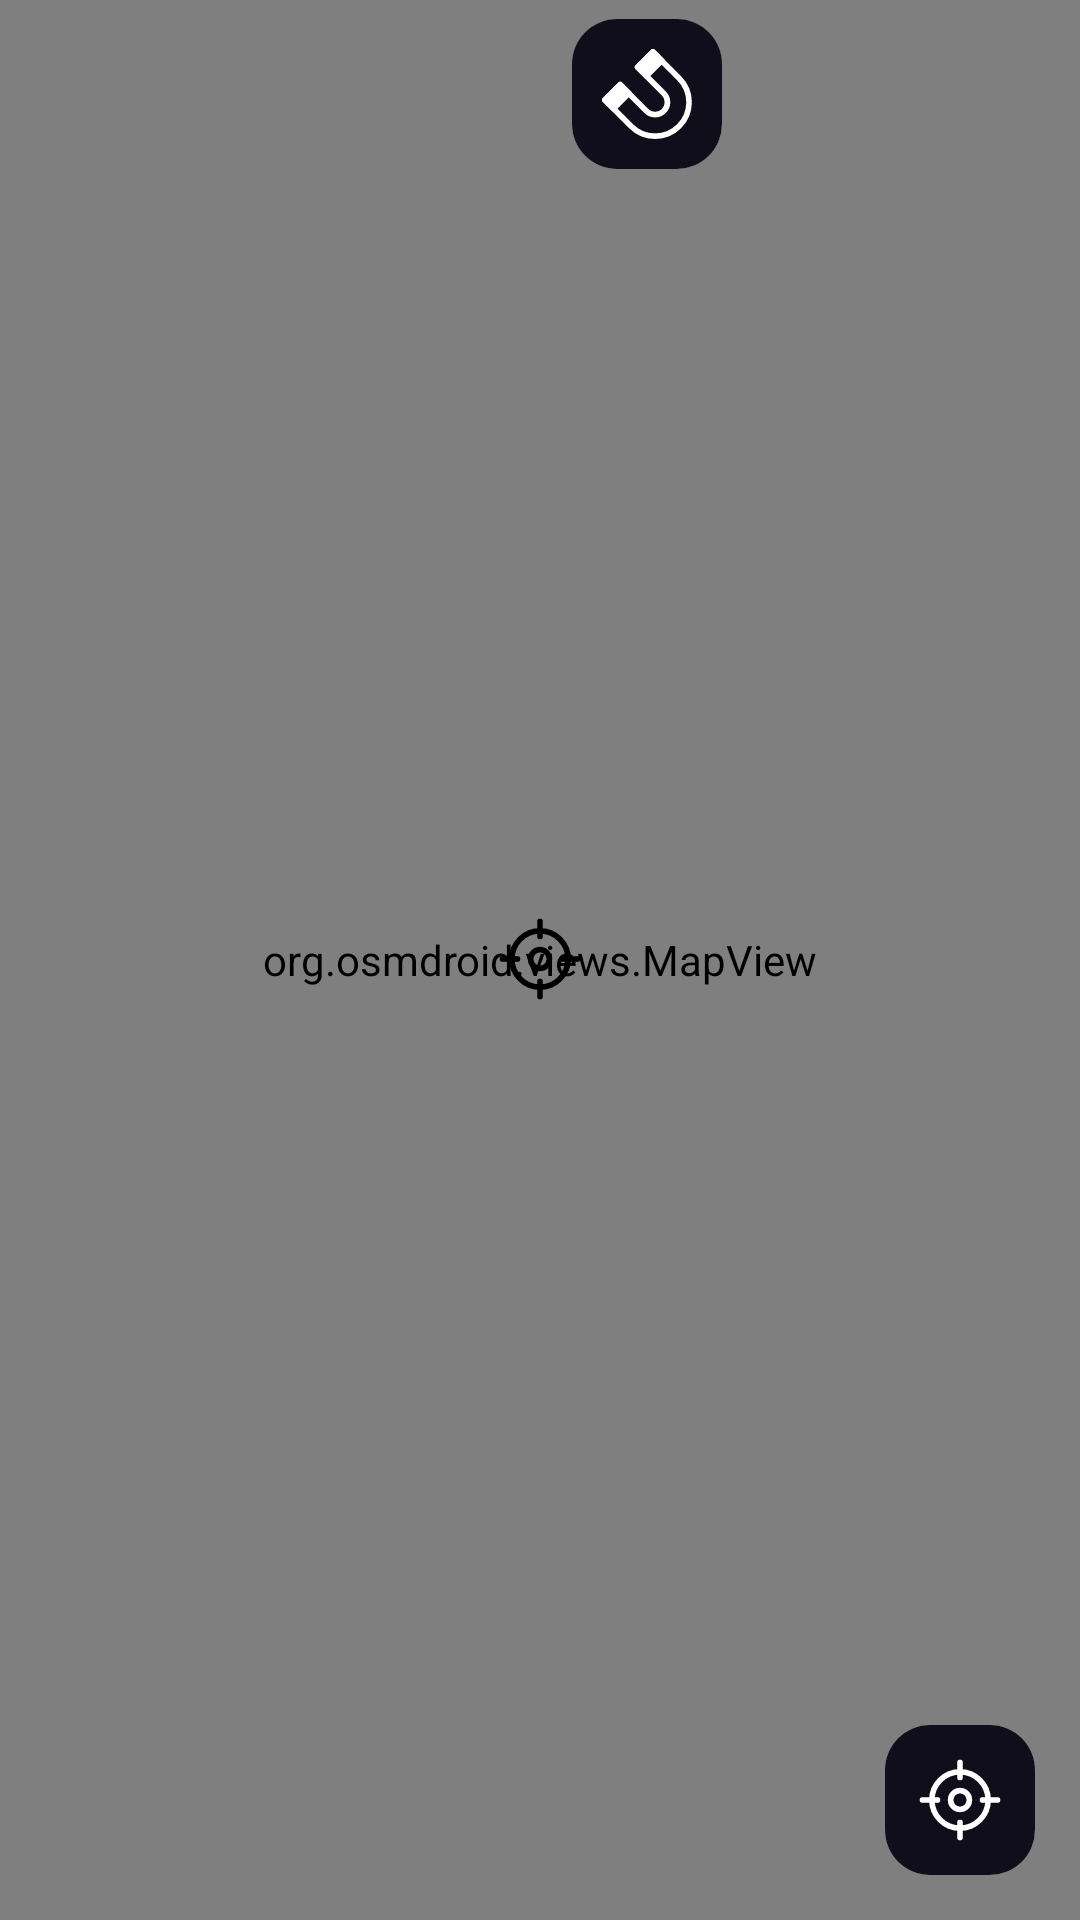

Write the Android layout XML for this screen, with the resource values it uses.
<!-- AndroidManifest.xml: application theme Theme.WorldRadio -->
<!-- res/layout/fragment_map.xml -->
<?xml version="1.0" encoding="utf-8"?>
<FrameLayout xmlns:android="http://schemas.android.com/apk/res/android"
    xmlns:app="http://schemas.android.com/apk/res-auto"
    xmlns:tools="http://schemas.android.com/tools"
    android:layout_width="match_parent"
    android:layout_height="match_parent">

    <androidx.constraintlayout.widget.ConstraintLayout
        android:layout_width="match_parent"
        android:layout_height="match_parent">

        <androidx.constraintlayout.widget.Guideline
            android:id="@+id/guide_start"
            android:layout_width="wrap_content"
            android:layout_height="wrap_content"
            android:orientation="vertical"
            app:layout_constraintGuide_percent="0.02" />

        <androidx.constraintlayout.widget.Guideline
            android:id="@+id/guide_top"
            android:layout_width="wrap_content"
            android:layout_height="wrap_content"
            android:orientation="horizontal"
            app:layout_constraintGuide_percent="0.01" />

        <androidx.constraintlayout.widget.Guideline
            android:id="@+id/guide_end"
            android:layout_width="wrap_content"
            android:layout_height="wrap_content"
            android:orientation="vertical"
            app:layout_constraintGuide_percent="0.98" />

        <org.osmdroid.views.MapView
            android:id="@+id/map"
            android:layout_width="match_parent"
            android:layout_height="match_parent"
            app:layout_constraintBottom_toBottomOf="parent"
            app:layout_constraintEnd_toEndOf="parent"
            app:layout_constraintStart_toStartOf="parent"
            app:layout_constraintTop_toTopOf="parent" >

            <androidx.cardview.widget.CardView
                android:layout_width="match_parent"
                android:layout_height="wrap_content" />
        </org.osmdroid.views.MapView>

        <ImageView
            android:id="@+id/center_point"
            android:layout_width="wrap_content"
            android:layout_height="wrap_content"
            app:layout_constraintBottom_toBottomOf="parent"
            app:layout_constraintEnd_toEndOf="parent"
            app:layout_constraintStart_toStartOf="parent"
            app:layout_constraintTop_toTopOf="parent"
            app:layout_constraintVertical_bias="0.4996"
            app:srcCompat="@drawable/gps" />

        <androidx.cardview.widget.CardView
            android:id="@+id/cardView345"
            android:layout_width="wrap_content"
            android:layout_height="wrap_content"
            android:background="@color/background"
            android:clickable="false"
            android:focusable="false"
            android:visibility="invisible"
            app:cardCornerRadius="15dp"
            app:cardElevation="0dp"
            app:layout_constraintEnd_toStartOf="@+id/guide_end"
            app:layout_constraintTop_toBottomOf="@+id/guide_top">

            <FrameLayout
                android:layout_width="wrap_content"
                android:layout_height="wrap_content"
                android:background="@color/background">

                <ImageButton
                    android:id="@+id/timerButtonView"
                    android:layout_width="wrap_content"
                    android:layout_height="wrap_content"
                    android:layout_gravity="center"
                    android:background="?attr/selectableItemBackgroundBorderless"
                    android:clickable="true"
                    android:focusable="true"
                    android:padding="10dp"
                    android:src="@drawable/timer_home"
                    app:tint="@color/white"
                    tools:ignore="ContentDescription" />
            </FrameLayout>
        </androidx.cardview.widget.CardView>

        <androidx.cardview.widget.CardView
            android:id="@+id/cardView345e"
            android:layout_width="wrap_content"
            android:layout_height="wrap_content"
            android:layout_marginEnd="6dp"
            android:background="@color/background"
            android:clickable="false"
            android:focusable="false"
            android:visibility="invisible"
            app:cardCornerRadius="15dp"
            app:cardElevation="0dp"
            app:layout_constraintEnd_toStartOf="@+id/cardView345"
            app:layout_constraintTop_toBottomOf="@+id/guide_top">

            <FrameLayout
                android:layout_width="wrap_content"
                android:layout_height="wrap_content"
                android:background="@color/background">

                <ImageButton
                    android:id="@+id/timerButtonVieww"
                    android:layout_width="wrap_content"
                    android:layout_height="wrap_content"
                    android:layout_gravity="center"
                    android:background="?attr/selectableItemBackgroundBorderless"
                    android:clickable="true"
                    android:focusable="true"
                    android:padding="10dp"
                    android:src="@drawable/timer_home"
                    app:tint="@color/white"
                    tools:ignore="ContentDescription" />
            </FrameLayout>
        </androidx.cardview.widget.CardView>

        <androidx.cardview.widget.CardView
            android:id="@+id/cardView"
            android:layout_width="wrap_content"
            android:layout_height="wrap_content"
            android:layout_marginEnd="6dp"
            android:background="@color/background"
            app:cardCornerRadius="15dp"
            app:cardElevation="0dp"
            app:layout_constraintEnd_toStartOf="@+id/cardView345e"
            app:layout_constraintTop_toBottomOf="@id/guide_top">

            <FrameLayout
                android:layout_width="wrap_content"
                android:layout_height="wrap_content"
                android:background="@color/background">

                <ImageButton
                    android:id="@+id/snapButtonView"
                    android:layout_width="wrap_content"
                    android:layout_height="wrap_content"
                    android:layout_gravity="center"
                    android:background="?attr/selectableItemBackgroundBorderless"
                    android:clickable="true"
                    android:focusable="true"
                    android:padding="10dp"
                    android:src="@drawable/snap"
                    app:tint="@color/white"
                    tools:ignore="ContentDescription" />
            </FrameLayout>
        </androidx.cardview.widget.CardView>

        <androidx.cardview.widget.CardView
            android:id="@+id/cardView2"
            android:layout_width="wrap_content"
            android:layout_height="wrap_content"
            android:layout_marginEnd="15dp"
            android:layout_marginBottom="15dp"
            android:background="@color/background"
            app:cardCornerRadius="15dp"
            app:cardElevation="0dp"
            app:layout_constraintBottom_toTopOf="@+id/cardViewgjh"
            app:layout_constraintEnd_toEndOf="parent">

            <FrameLayout
                android:layout_width="wrap_content"
                android:layout_height="wrap_content"
                android:background="@color/background">

                <ImageButton
                    android:id="@+id/GPSButtonView"
                    android:layout_width="wrap_content"
                    android:layout_height="wrap_content"
                    android:layout_gravity="center"
                    android:background="?attr/selectableItemBackgroundBorderless"
                    android:clickable="true"
                    android:focusable="true"
                    android:padding="10dp"
                    android:src="@drawable/gps"
                    app:tint="@color/white"
                    tools:ignore="ContentDescription" />
            </FrameLayout>
        </androidx.cardview.widget.CardView>

        <androidx.cardview.widget.CardView
            android:id="@id/cardViewgjh"
            android:layout_width="match_parent"
            android:layout_height="70dp"
            android:visibility="gone"
            app:layout_constraintBottom_toBottomOf="parent">

        </androidx.cardview.widget.CardView>

    </androidx.constraintlayout.widget.ConstraintLayout>


</FrameLayout>
<!-- resources referenced by this layout -->
<resources>
  <color name="background">#100E1B</color>
  <color name="white">#FFFFFF</color>
  <!-- drawable gps (drawable) -->
  <vector xmlns:android="http://schemas.android.com/apk/res/android" android:height="30dp" android:viewportHeight="24" android:viewportWidth="24" android:width="30dp">
        
      <path android:fillColor="#00000000" android:pathData="M12,19.5C16.142,19.5 19.5,16.142 19.5,12C19.5,7.858 16.142,4.5 12,4.5C7.858,4.5 4.5,7.858 4.5,12C4.5,16.142 7.858,19.5 12,19.5Z" android:strokeColor="#000000" android:strokeLineCap="round" android:strokeLineJoin="round" android:strokeWidth="1.5"/>
        
      <path android:fillColor="#00000000" android:pathData="M12,14.5C13.381,14.5 14.5,13.381 14.5,12C14.5,10.619 13.381,9.5 12,9.5C10.619,9.5 9.5,10.619 9.5,12C9.5,13.381 10.619,14.5 12,14.5Z" android:strokeColor="#000000" android:strokeLineCap="round" android:strokeLineJoin="round" android:strokeWidth="1.5"/>
        
      <path android:fillColor="#00000000" android:pathData="M12,6V2" android:strokeColor="#000000" android:strokeLineCap="round" android:strokeLineJoin="round" android:strokeWidth="1.5"/>
        
      <path android:fillColor="#00000000" android:pathData="M6,12H2" android:strokeColor="#000000" android:strokeLineCap="round" android:strokeLineJoin="round" android:strokeWidth="1.5"/>
        
      <path android:fillColor="#00000000" android:pathData="M12,18L12,22" android:strokeColor="#000000" android:strokeLineCap="round" android:strokeLineJoin="round" android:strokeWidth="1.5"/>
        
      <path android:fillColor="#00000000" android:pathData="M18,12L22,12" android:strokeColor="#000000" android:strokeLineCap="round" android:strokeLineJoin="round" android:strokeWidth="1.5"/>
      
  </vector>
  <!-- drawable snap (drawable) -->
  <vector xmlns:android="http://schemas.android.com/apk/res/android" android:height="30dp" android:viewportHeight="32" android:viewportWidth="32" android:width="30dp">
        
      <path android:fillColor="#00000000" android:pathData="M12.646,6.468L21.986,15.808C23.716,17.538 23.716,20.305 21.986,22.035C20.257,23.764 17.489,23.764 15.76,22.035L6.42,12.695L1,18.114L10.34,27.454C15.068,32.182 22.678,32.182 27.406,27.454C32.133,22.727 32.133,15.116 27.406,10.389L18.066,1.048L12.646,6.468Z" android:strokeColor="#ffffff" android:strokeLineCap="round" android:strokeLineJoin="round" android:strokeWidth="2"/>
        
      <path android:fillColor="#00000000" android:pathData="M6.502,12.642L1.039,18.105L4.137,21.203L9.6,15.74L6.502,12.642Z" android:strokeColor="#ffffff" android:strokeLineCap="round" android:strokeLineJoin="round" android:strokeWidth="2"/>
        
      <path android:fillColor="#00000000" android:pathData="M18.158,1L12.695,6.463L15.793,9.561L21.256,4.098L18.158,1Z" android:strokeColor="#ffffff" android:strokeLineCap="round" android:strokeLineJoin="round" android:strokeWidth="2"/>
        
      <path android:fillColor="#ffffff" android:pathData="M17.475,1l3.244,3.035l-4.475,4.783l-3.244,-3.035z"/>
        
      <path android:fillColor="#ffffff" android:pathData="M5.475,13l3.244,3.035l-4.475,4.783l-3.244,-3.035z"/>
      
  </vector>
  <!-- drawable timer_home: vector/xml drawable (drawable, 3743 chars, omitted) -->
  <style name="Theme.WorldRadio" parent="Base.Theme.WorldRadio" />
  <style name="Base.Theme.WorldRadio" parent="Theme.Material3.DayNight.NoActionBar">
          
          
      </style>
</resources>
